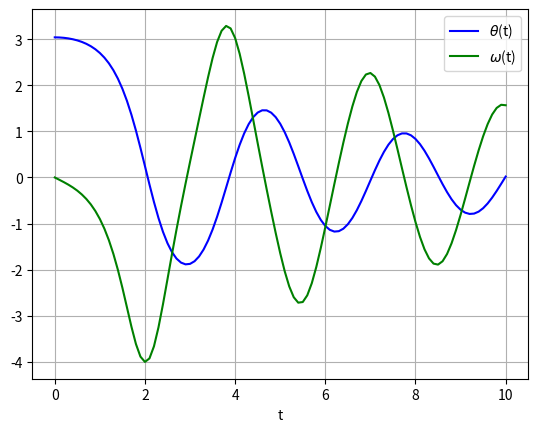

Python code for this plot:
import numpy as np

# =============================================================================
# def pend(y, t, b, c):
#     theta, omega = y
#     dydt = [omega, -b*omega - c*np.sin(theta)]
#     return dydt
# =============================================================================
dydt=np.zeros(2)
def pend(y, t, b, c):
    
    theta, omega = y
    #dydt = [omega, -b*omega - c*np.sin(theta)]
    dydt[0]=omega
    dydt[1]=-b*omega - c*np.sin(theta)
    return dydt


b = 0.25
c = 5.0

y0 = [np.pi - 0.1, 0.0]

t = np.linspace(0, 10, 101)

from scipy.integrate import odeint
sol = odeint(pend, y0, t, args=(b, c))

import matplotlib.pyplot as plt
plt.figure(dpi=200)
plt.plot(t, sol[:, 0], 'b', label=r'$\theta $(t)')
plt.plot(t, sol[:, 1], 'g', label=r'$\omega$(t)')
plt.legend(loc='best')
plt.xlabel('t')
plt.grid()
plt.show()